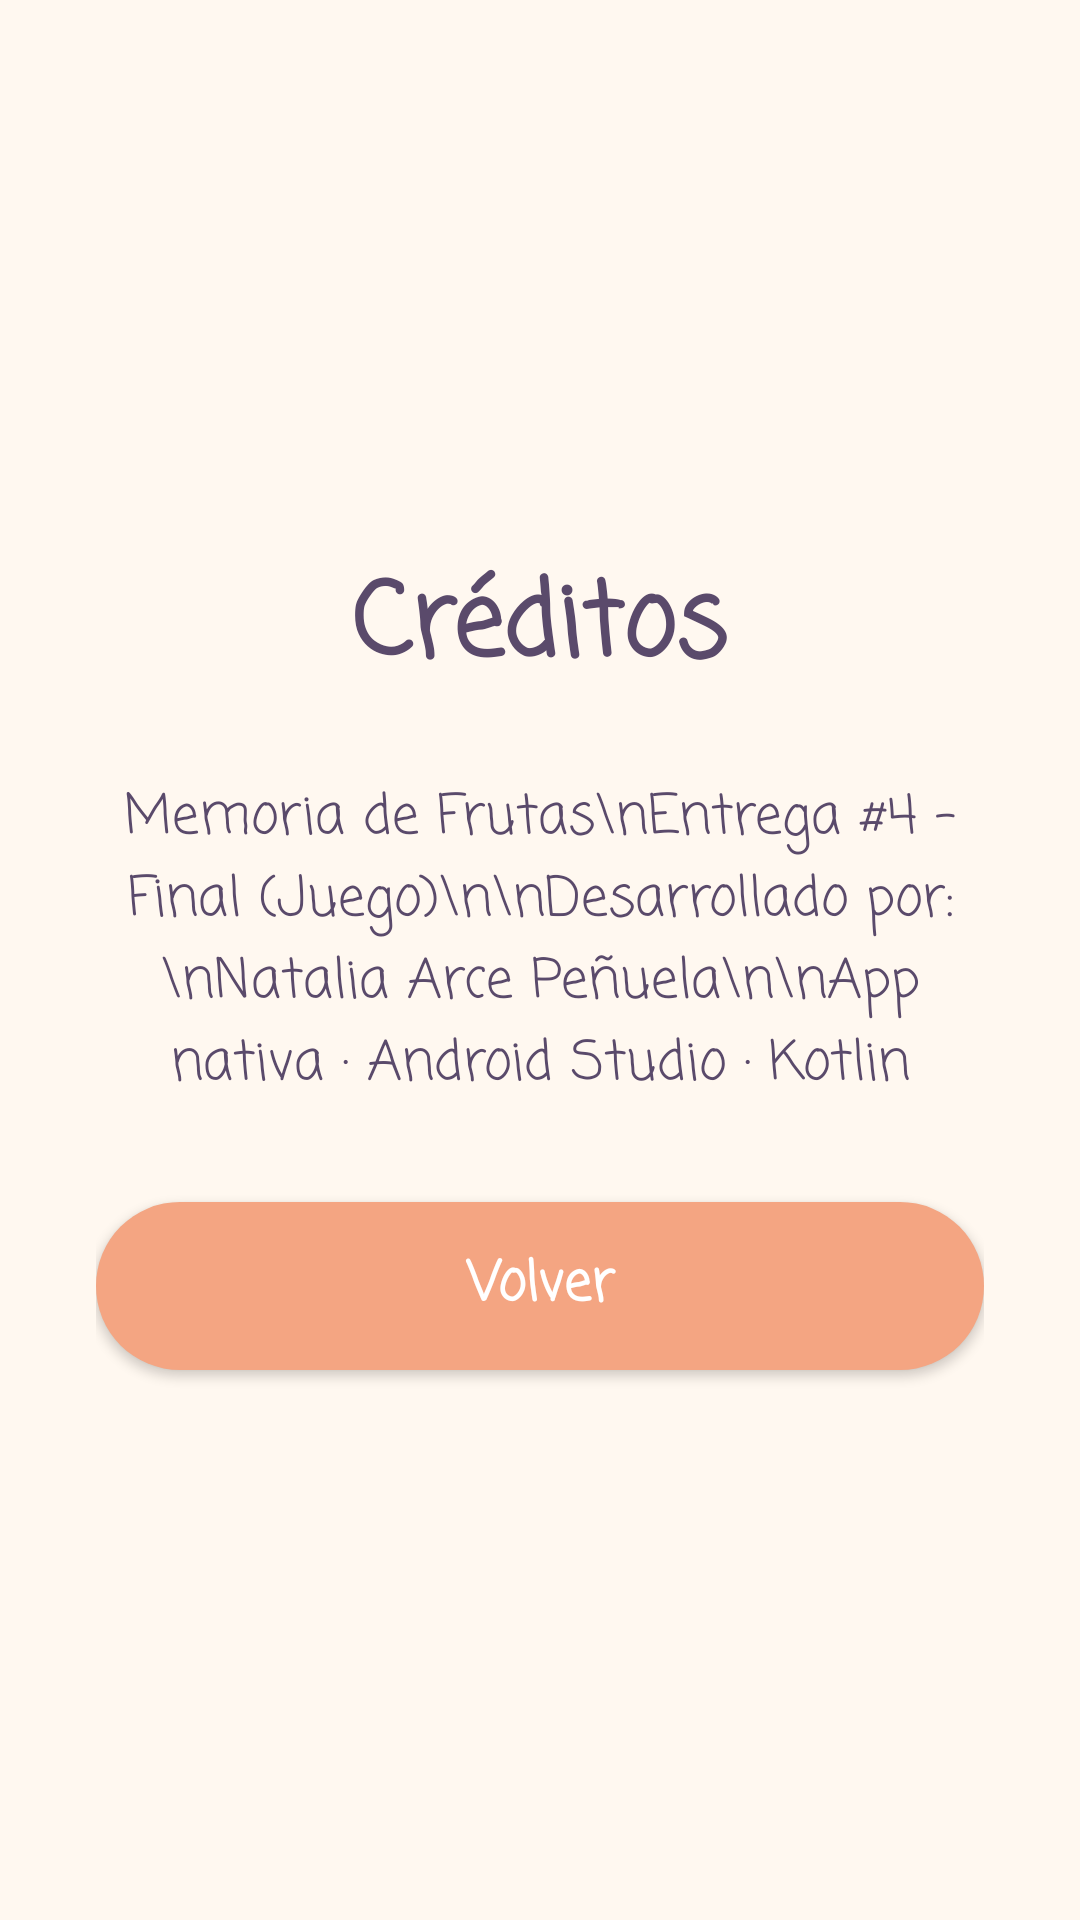

Layout XML and referenced resources for this Android screen:
<!-- AndroidManifest.xml: application theme AppTheme.Pastel -->
<!-- res/layout/activity_credits.xml -->
<?xml version="1.0" encoding="utf-8"?>
<LinearLayout xmlns:android="http://schemas.android.com/apk/res/android"
    android:layout_width="match_parent"
    android:layout_height="match_parent"
    android:gravity="center"
    android:orientation="vertical"
    android:padding="32dp">

    <TextView
        android:id="@+id/tvCreditsTitle"
        android:layout_width="wrap_content"
        android:layout_height="wrap_content"
        android:text="Créditos"
        android:textColor="@color/text_dark"
        android:textSize="34sp"
        android:textStyle="bold"
        />

    <TextView
        android:layout_width="wrap_content"
        android:layout_height="wrap_content"
        android:layout_marginTop="24dp"
        android:gravity="center"
        android:text="Memoria de Frutas\nEntrega #4 - Final (Juego)\n\nDesarrollado por:\nNatalia Arce Peñuela\n\nApp nativa · Android Studio · Kotlin"
        android:textColor="@color/text_dark"
        android:textSize="18sp" />

    <Button
        android:id="@+id/btnBack"
        style="@style/PastelButton"
        android:layout_width="match_parent"
        android:layout_height="wrap_content"
        android:layout_marginTop="32dp"
        android:text="Volver" />
</LinearLayout>
<!-- resources referenced by this layout -->
<resources>
  <color name="text_dark">#5A4A6B</color>
  <style name="PastelButton">
          <item name="android:background">@drawable/bg_button</item>
          <item name="android:textColor">@android:color/white</item>
          <item name="android:textSize">18sp</item>
          <item name="android:textStyle">bold</item>
          <item name="android:textAllCaps">false</item>
          <item name="android:minHeight">56dp</item>
      </style>
  <style name="AppTheme.Pastel" parent="Theme.AppCompat.Light.NoActionBar">
          <item name="colorPrimary">@color/peach_dark</item>
          <item name="colorPrimaryDark">@color/peach_dark</item>
          <item name="colorAccent">@color/lilac_dark</item>
          <item name="android:windowBackground">@color/cream</item>
          <item name="android:fontFamily">casual</item>
      </style>
  <!-- drawable bg_button (drawable) -->
  <?xml version="1.0" encoding="utf-8"?>
  <shape xmlns:android="http://schemas.android.com/apk/res/android" android:shape="rectangle">
      <solid android:color="@color/peach_dark" />
      <corners android:radius="28dp" />
  </shape>
  <color name="peach_dark">#F4A582</color>
  <color name="lilac_dark">#B79CE0</color>
  <color name="cream">#FFF8F0</color>
</resources>
